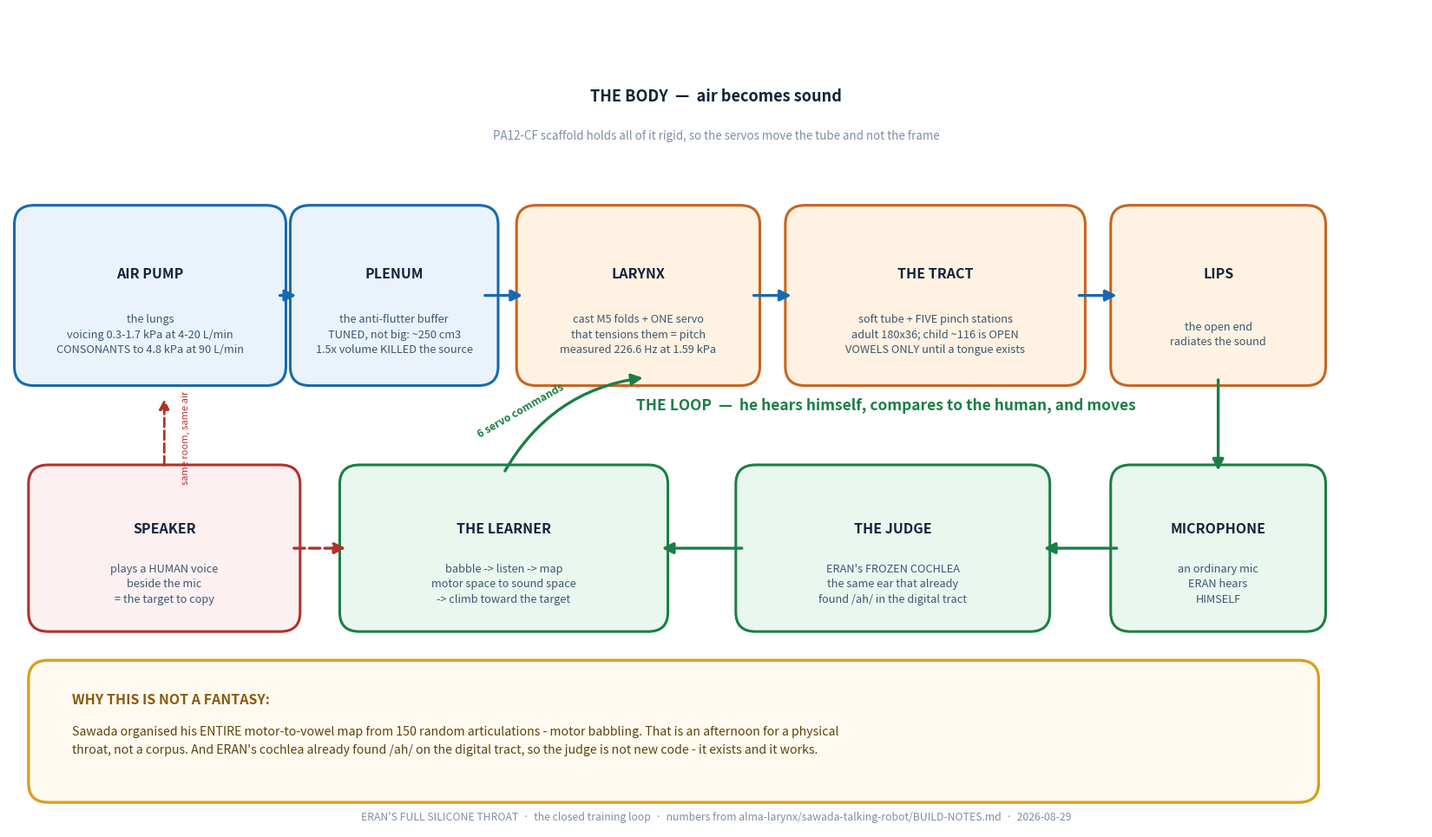

Write the Python code that produced this figure.
# -*- coding: utf-8 -*-
"""The closed training loop Iddo described, drawn once, with the measured numbers.

"servo, air pump, and an ordinary mic that closes a training loop - then you
play him the voice through a speaker next to the mic, and let him repeat and
train by himself."  (Iddo, 2026-08-29 21:56)

Every number on this drawing is cited to BUILD-NOTES.md, which cites Sawada.
"""
import matplotlib
matplotlib.use("Agg")
import matplotlib.pyplot as plt
from matplotlib.patches import FancyBboxPatch, FancyArrowPatch, Circle

W, H = 16.6, 9.2
fig, ax = plt.subplots(figsize=(W, H*1.06), facecolor="white")
ax.set_xlim(0, 100)
ax.set_ylim(0, 60)
ax.axis("off")

INK = "#12233a"
BLUE = "#1769b0"
WARM = "#c8641e"
GREEN = "#1a7f45"
GREY = "#7d8fa3"


def blockc(x, y, w, h, title, sub, fc, ec, fs=11.5, subfs=9.2):
    ax.add_patch(FancyBboxPatch((x, y), w, h, boxstyle="round,pad=0.6,rounding_size=1.4",
                                fc=fc, ec=ec, lw=2.2))
    ax.text(x + w / 2, y + h * 0.63, title, ha="center", va="center",
            fontsize=fs, weight="bold", color=INK)
    ax.text(x + w / 2, y + h * 0.26, sub, ha="center", va="center",
            fontsize=subfs, color="#3d5771", linespacing=1.45)


def arrow(x1, y1, x2, y2, color=BLUE, lw=2.4, style="-|>", rad=0.0, ls="-"):
    ax.add_patch(FancyArrowPatch((x1, y1), (x2, y2), arrowstyle=style,
                                 mutation_scale=19, lw=lw, color=color,
                                 linestyle=ls,
                                 connectionstyle="arc3,rad=%s" % rad,
                                 shrinkA=2, shrinkB=2))


# ---------------- the physical chain, left to right ----------------
blockc(1.0, 33, 18, 12, "AIR PUMP", "the lungs\nvoicing 0.3-1.7 kPa at 4-20 L/min\nCONSONANTS to 4.8 kPa at 90 L/min",
       "#eaf3fb", BLUE)
blockc(20.5, 33, 13.5, 12, "PLENUM", "the anti-flutter buffer\nTUNED, not big: ~250 cm3\n1.5x volume KILLED the source",
       "#eaf3fb", BLUE)
blockc(36.5, 33, 16, 12, "LARYNX", "cast M5 folds + ONE servo\nthat tensions them = pitch\nmeasured 226.6 Hz at 1.59 kPa",
       "#fff2e2", WARM)
blockc(55.5, 33, 20, 12, "THE TRACT", "soft tube + FIVE pinch stations\nadult 180x36; child ~116 is OPEN\nVOWELS ONLY until a tongue exists",
       "#fff2e2", WARM)
blockc(78.5, 33, 14, 12, "LIPS", "the open end\nradiates the sound",
       "#fff2e2", WARM)

for x1, x2 in ((19.0, 20.5), (33.5, 36.5), (52.5, 55.5), (75.5, 78.5)):
    arrow(x1, 39, x2, 39)

ax.text(50, 53.2, "THE BODY  —  air becomes sound", ha="center", fontsize=13,
        weight="bold", color=INK)
ax.text(50, 50.4, "PA12-CF scaffold holds all of it rigid, so the servos move the tube and not the frame",
        ha="center", fontsize=9.6, color=GREY, style="italic")

# ---------------- the ear and the loop ----------------
blockc(78.5, 15, 14, 11, "MICROPHONE", "an ordinary mic\nERAN hears\nHIMSELF", "#eaf7ee", GREEN)
blockc(52, 15, 21, 11, "THE JUDGE", "ERAN's FROZEN COCHLEA\nthe same ear that already\nfound /ah/ in the digital tract",
       "#eaf7ee", GREEN)
blockc(24, 15, 22, 11, "THE LEARNER", "babble -> listen -> map\nmotor space to sound space\n-> climb toward the target",
       "#eaf7ee", GREEN)

arrow(85.5, 33, 85.5, 26, GREEN)
arrow(78.5, 20.5, 73, 20.5, GREEN)
arrow(52, 20.5, 46, 20.5, GREEN)
# the learner commands the servos back up
arrow(35, 26, 45, 33, GREEN, rad=-0.25)
ax.text(33.0, 28.6, "6 servo commands", fontsize=8.8, color=GREEN, weight="bold", rotation=30)

# ---------------- the teacher ----------------
blockc(2, 15, 18, 11, "SPEAKER", "plays a HUMAN voice\nbeside the mic\n= the target to copy",
       "#fdf0f0", "#b0322a")
arrow(20, 20.5, 24, 20.5, "#b0322a", ls="--")
ax.add_patch(FancyArrowPatch((11, 26.4), (11, 31.6), arrowstyle="-|>", mutation_scale=17,
                             lw=2.0, color="#b0322a", linestyle="--"))
ax.text(12.2, 28.6, "same room, same air", fontsize=8.0, color="#b0322a", rotation=90, va="center")

ax.text(62, 30.6, "THE LOOP  —  he hears himself, compares to the human, and moves",
        ha="center", fontsize=12.5, weight="bold", color=GREEN)

# ---------------- the number that makes it plausible ----------------
ax.add_patch(FancyBboxPatch((2, 2.5), 90, 9.2, boxstyle="round,pad=0.6,rounding_size=1.4",
                            fc="#fffaef", ec="#d9a021", lw=2.4))
ax.text(4.5, 9.1, "WHY THIS IS NOT A FANTASY:", fontsize=11.5, weight="bold", color="#8a5a10")
ax.text(4.5, 6.4, "Sawada organised his ENTIRE motor-to-vowel map from 150 random articulations - motor babbling. "
                  "That is an afternoon for a physical\nthroat, not a corpus. And ERAN's cochlea already found /ah/ "
                  "on the digital tract, so the judge is not new code - it exists and it works.",
        fontsize=10.2, color="#5c4410", va="center", linespacing=1.6)

ax.text(50, 0.6, "ERAN'S FULL SILICONE THROAT  ·  the closed training loop  ·  numbers from "
                 "alma-larynx/sawada-talking-robot/BUILD-NOTES.md  ·  2026-08-29",
        ha="center", fontsize=8.8, color=GREY)

plt.tight_layout()
out = r"D:\CLAUDE\alma-larynx\FULL-THROAT\THE-LOOP.png"
plt.savefig(out, dpi=130, facecolor="white")
print("wrote", out)
